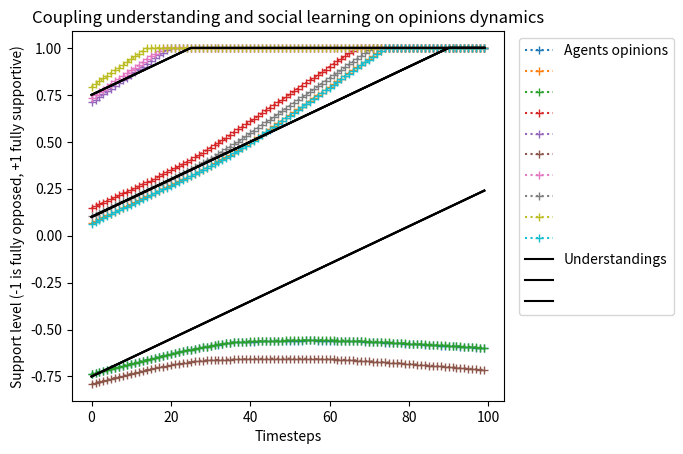

Reproduce this figure in Python.
import numpy as np

import matplotlib.pyplot as plt



def generateAdjacencyMatrix(n, type="random", p=0.1, rng=np.random.default_rng()):
    match type:
        case "random":
            A = rng.random((n,n));
            A = A>p;
            A = A+A.T;
            A = A - (A==2).astype(float);
            A = A - np.diag(np.diag(A))
        case "cycle":
            A = np.diag(np.ones([1,n-1])[0],-1)+np.diag(np.ones([1,n-1])[0],1);
            A[n-1,0] = 1;
            A[0,n-1] = 1;
        case other:
            A = np.zeros([n,n]);
    return A


#Parameters
n= 10; #Number of households
I = np.eye(n);
k = 0;
max_iter = 99;
influence = 0.001;
learning = 0.01;
agreement = 0.001;
lbd = 0;
threshold_close = 0.5;
threshold_far = 1;
rng = np.random.default_rng(seed=None)

Understanding = rng.choice([-0.75,0.1, 0.75], [n,1], [1/3,1/3,1/3]);
SocialOpinions = ( rng.random([n,1])-0.5 ) * 0.1;
Opinions = np.clip(SocialOpinions+Understanding,-1,1);


current_dispersion = np.max(np.abs(SocialOpinions @ np.ones((1,n)))-SocialOpinions @ np.ones((1,n)));

Trajectory_Opinions = [Opinions[:,0]];
Trajectory_social_opinions = [SocialOpinions[:,0]];
Trajectory_Understanding = [Understanding[:,0]];

while (current_dispersion>agreement)& (k < max_iter):
    k += 1;
    #Create the network
    L = (np.abs(Opinions @ np.ones([1,n]) - (Opinions @ np.ones([1,n])).T ) < threshold_close) - np.eye(n);
    Lclose = np.diag(np.sum(L,1))- L;

    L = (np.abs(Opinions @ np.ones([1,n])- (Opinions @ np.ones([1,n])).T ) > threshold_far) - np.eye(n);

    Lfar = np.diag(np.sum(L,1))- L;

    L = generateAdjacencyMatrix(n,'random', 1-lbd, rng);
    Lalea = np.diag(np.sum(L,1))- L;

    L = Lclose - Lfar + Lalea;

    #Update social opinions
    SocialOpinions = (I - influence * L) @ Opinions - Understanding;

    if k%1==0:
        Understanding = np.clip(Understanding + learning, -1,1);

    Opinions = np.clip(SocialOpinions+Understanding,-1,1);
    current_dispersion = np.max(np.abs(SocialOpinions @ np.ones((1,n)))-SocialOpinions @ np.ones((1,n)));

    Trajectory_Opinions += [Opinions[:,0]];
    Trajectory_social_opinions += [SocialOpinions[:,0]];
    Trajectory_Understanding += [Understanding[:,0]];


plt.plot(np.arange(0,k+1,1), Trajectory_Opinions, ':+')
plt.plot(np.arange(0,k+1,1), Trajectory_Understanding, 'k-')
plt.xlabel("Timesteps")
plt.ylabel("Support level (-1 is fully opposed, +1 fully supportive)")
plt.title("Coupling understanding and social learning on opinions dynamics")
plt.legend(["Agents opinions"]+[""for iu in range(n-1)]+["Understandings","", ""],bbox_to_anchor=(1.02,1), loc='upper left')
plt.subplots_adjust(right=0.8)
plt.show()

